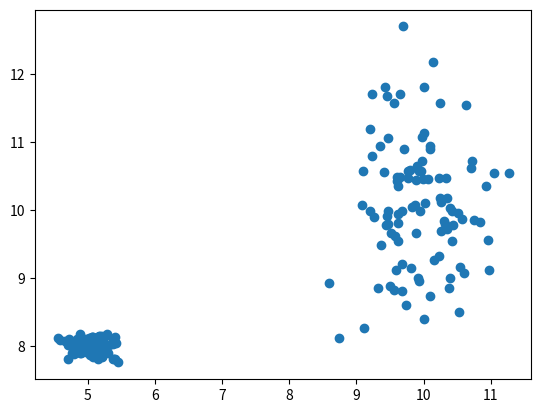

Python code for this plot:
#!/usr/bin/env python3
# -*- coding: utf-8 -*-
"""
Created on Wed Mar  4 09:39:07 2020

[redacted]
"""

import matplotlib.pyplot as plt
import numpy as np


class Selector(object):
    def __init__(self, ax):
        self.ax  = ax
        self.scatter = self.ax.get_children()[0]
        self.connect()
        self.rect = plt.Rectangle([0,0],0,0, facecolor = "blue", alpha = 0.1)
        self.ax.add_artist(self.rect)
        self.start = np.zeros(shape = 2)
        self.end = np.zeros(shape = 2)
        self.dragged = False
        self.on_release_func = lambda: print("")
    def connect(self):
        self.mouse_move = self.ax.figure.canvas.mpl_connect("motion_notify_event", self.mouse_move)
        self.mouse_press = self.ax.figure.canvas.mpl_connect("button_press_event", self.button_press)
        self.mouse_release = self.ax.figure.canvas.mpl_connect("button_release_event", self.button_release)
        
    def on_release(self):
        self.on_release_func()
        
    def mouse_move(self, event):
        if not event.inaxes:
            return    
        if event.button == 1:
            self.dragged = True
            self.end = np.array([event.xdata, event.ydata])
            self.update_rect()
        self.ax.figure.canvas.draw()
        
        
    def button_press(self, event):
        if event.dblclick:
            self.start = np.array([0,0])
            self.end = np.array([0,0])
            self.update_selection()
            self.update_rect()
        else:
            self.start = np.array([event.xdata, event.ydata])
            
            
    def button_release(self, event):
        if self.dragged == True:
            self.dragged = False
            self.update_selection()
        self.on_release()
            
    def update_selection(self):
        data = self.scatter.get_offsets().data
        xmin = np.min([self.start[0], self.end[0]])
        xmax = np.max([self.start[0], self.end[0]])
        ymin = np.min([self.start[1], self.end[1]])
        ymax = np.max([self.start[1], self.end[1]])        
        mask = (data[:,0] > xmin) & (data[:,0] < xmax) & (data[:,1] > ymin) & (data[:,1] <ymax)
        self.scatter.set_array(mask)
        self.selection = mask
        self.scatter.set_array(self.selection)
        self.ax.figure.canvas.draw()
    
        
    def update_rect(self):
        self.rect.set_bounds(self.start[0],  self.start[1], self.end[0]-self.start[0], self.end[1]-self.start[1])
        self.ax.figure.canvas.draw()
        

    def get_selection(self):
        if hasattr(self, "selection"):
            return self.selection
        
if __name__ == "__main__":
    
    x = np.hstack([np.random.normal(10,0.5, 100), np.random.normal(5,0.2, 100)])
    y = np.hstack([np.random.normal(10,1, 100), np.random.normal(8,0.1, 100)])
    fig, ax = plt.subplots()
    scatter = ax.scatter(x,y)
    s = Selector(ax)
